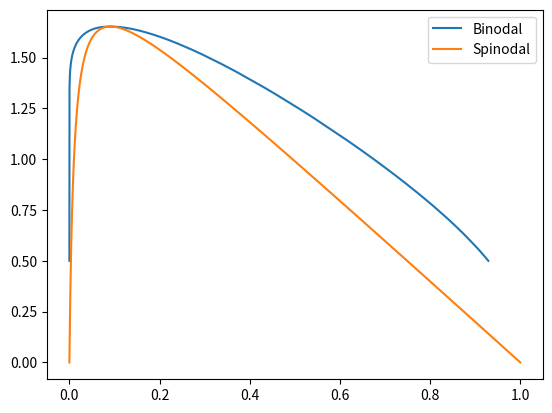

Python code for this plot:
import numpy as np
from scipy.optimize import fsolve
import matplotlib.pyplot as plt
from scipy.optimize import minimize

###constants##############
epsilon = 1e-7
resolution = .001
NA = 100
NB = 1

def criticalVals(NA,NB):
    phiC = (1 / (1 + np.sqrt(NA)))
    chiC = .5*(1 + 1/np.sqrt(NA))**2
    return phiC, chiC
def equilibriumsecondderiative(chi,phi):
    return (1 / (NA * phi)) + (1 / (NB * (1 - phi))) - 2 * chi
def Spinodaleqn(phi,chi):
    return np.sqrt(((1 / (NA * phi)) + (1 / (NB * (1 - phi))) - 2 * chi)**2)

def equilibrium_equation(chi, phi):
    return (1/NA)* phi * np.log(phi) + (1 - phi)*(1/NB) * np.log(1 - phi) + chi * phi * (1 - phi)
def FreeEnergyTotalnoconstraint(variables,chi):
    phi1,phi2 = variables
    phiC, XC = criticalVals(NA, NB)
    v = (phiC-phi2)/(phi1-phi2)
    eqn = v * equilibrium_equation(chi,phi1) + (1-v)*equilibrium_equation(chi,phi2)
    return eqn

def findSpinLow(chi,phiC):
    initial = phiC/2
    bounds = [(epsilon, phiC-epsilon)]
    result = minimize(Spinodaleqn, initial, args=(chi,),method='Powell',bounds=bounds)
    return result.x
def findSpinHigh(chi,phiC):
    initial = phiC+phiC/2
    bounds = [(phiC+epsilon, 1-epsilon)]
    result = minimize(Spinodaleqn, initial, args=(chi,),method='Nelder-Mead',bounds=bounds)
    return result.x


def findPhisnoconst(chi,phiC):
    phi1spin = findSpinLow(chi,phiC)[0]
    phi2spin= findSpinHigh(chi,phiC)[0]
    print(chi,phi1spin,phi2spin)
    bounds = [(epsilon,phi1spin-epsilon), (phi2spin+epsilon,1-epsilon)]
    # bounds = [(epsilon,phiC-epsilon), (phiC+epsilon,1-epsilon)]
    initial_guess = (phi1spin*.9,phi2spin+epsilon)
    # initial_guess = (epsilon,1-epsilon)

    maxL = minimize(FreeEnergyTotalnoconstraint, initial_guess, args=(chi,), method='Nelder-Mead', bounds=bounds)
    maxparams = maxL.x
    return maxparams

def getbinodal(chiC,phiC):
    phibin=[phiC]
    chibin =[1/chiC]
    chitest=chiC+resolution
    while chitest<(2):
        phil,phi2 = findPhisnoconst(chitest,phiC)
        phibin = np.concatenate(([phil], phibin, [phi2]))
        chibin = np.concatenate(([1/chitest], chibin, [1/chitest]))
        chitest+=resolution

    return phibin,chibin

phic, XC = criticalVals(NA,NB)
print(phic,XC)
phis,chis = getbinodal(XC,phic)
plt.plot(phis, chis, label='Binodal')

phi_values = np.linspace(1.0e-10, .99999, 1000)
Ts = []
for i in phi_values:
    X = fsolve(equilibriumsecondderiative,.5,args=(i,))
    Ts.append(1/X)

plt.plot(phi_values,Ts,label='Spinodal')
plt.legend()
plt.show()



